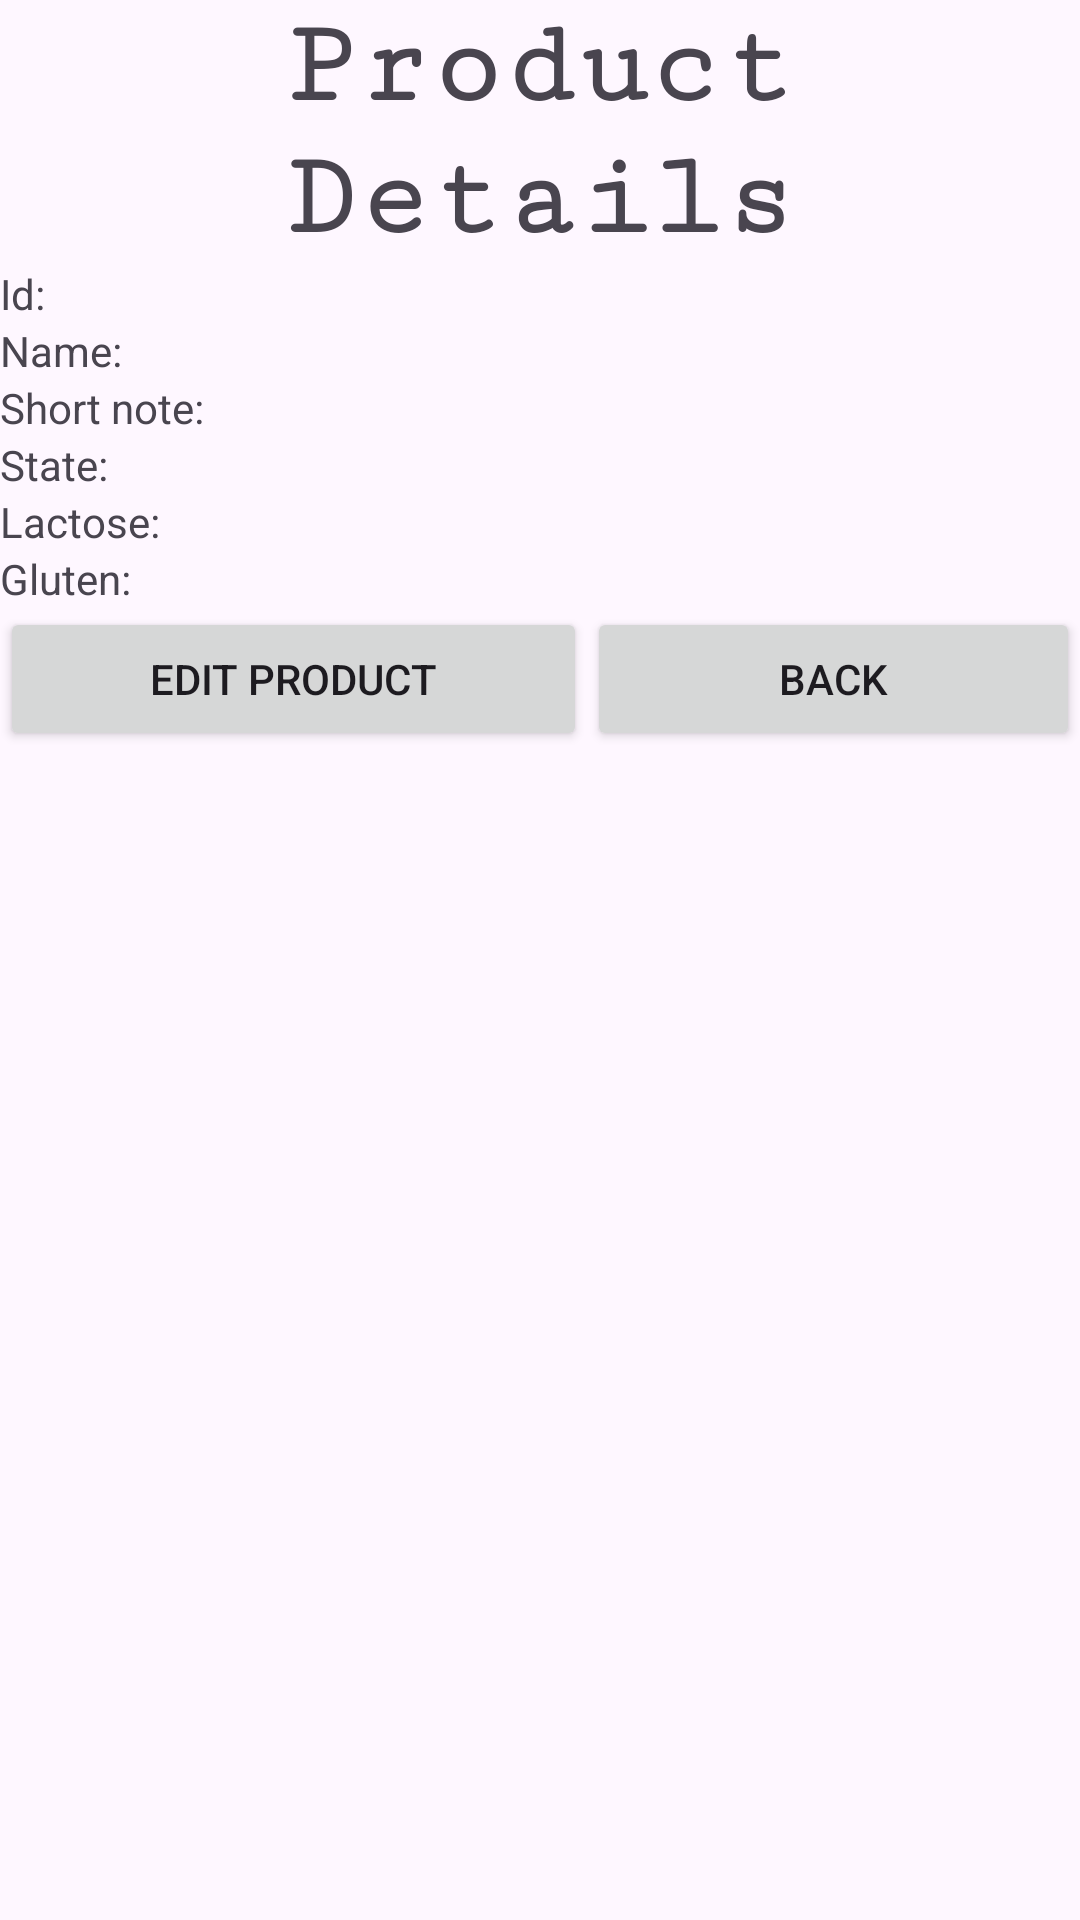

Write the Android layout XML for this screen, with the resource values it uses.
<!-- AndroidManifest.xml: application theme Theme.IShoppingCartFCA -->
<!-- res/layout/activity_details.xml -->
<?xml version="1.0" encoding="utf-8"?>
<androidx.constraintlayout.widget.ConstraintLayout xmlns:android="http://schemas.android.com/apk/res/android"
    xmlns:app="http://schemas.android.com/apk/res-auto"
    xmlns:tools="http://schemas.android.com/tools"
    android:id="@+id/main"
    android:layout_width="match_parent"
    android:layout_height="match_parent"
    tools:context=".activities.DetailsActivity">

    <LinearLayout
        android:layout_width="match_parent"
        android:layout_height="match_parent"
        android:orientation="vertical">

        <TextView
            android:id="@+id/textView4"
            android:textAlignment="center"
            android:textSize="40sp"
            android:fontFamily="serif-monospace"
            android:textStyle="bold"
            android:layout_width="match_parent"
            android:layout_height="wrap_content"
            android:text="@string/product_details" />

        <TextView
            android:id="@+id/tvID"
            android:layout_width="match_parent"
            android:layout_height="wrap_content"
            android:text="@string/id" />

        <TextView
            android:id="@+id/tvName"
            android:layout_width="match_parent"
            android:layout_height="wrap_content"
            android:text="@string/name" />

        <TextView
            android:id="@+id/tvShortNote"
            android:layout_width="match_parent"
            android:layout_height="wrap_content"
            android:text="@string/short_note" />

        <TextView
            android:id="@+id/tvState"
            android:layout_width="match_parent"
            android:layout_height="wrap_content"
            android:text="@string/state" />
        <TextView
            android:id="@+id/tvLactose"
            android:layout_width="match_parent"
            android:layout_height="wrap_content"
            android:text="@string/lactose" />
        <TextView
            android:id="@+id/tvGluten"
            android:layout_width="match_parent"
            android:layout_height="wrap_content"
            android:text="@string/gluten" />

        <LinearLayout
            android:layout_width="match_parent"
            android:layout_height="wrap_content"
            android:gravity="end"
            android:orientation="horizontal">

            <Button
                android:id="@+id/btnEdit"
                android:layout_width="wrap_content"
                android:layout_height="wrap_content"
                android:layout_weight="1"
                android:text="@string/edit_product" />

            <Button
                android:id="@+id/btnBack"
                android:layout_width="wrap_content"
                android:layout_height="wrap_content"
                android:layout_weight="1"
                android:text="@string/back" />
        </LinearLayout>
    </LinearLayout>
</androidx.constraintlayout.widget.ConstraintLayout>
<!-- resources referenced by this layout -->
<resources>
  <string name="back">Back</string>
  <string name="edit_product">Edit product</string>
  <string name="gluten">Gluten: </string>
  <string name="id">Id:</string>
  <string name="lactose">Lactose:</string>
  <string name="name">Name:</string>
  <string name="product_details">Product Details</string>
  <string name="short_note">Short note:</string>
  <string name="state">State:</string>
  <style name="Theme.IShoppingCartFCA" parent="Base.Theme.IShoppingCartFCA" />
  <style name="Base.Theme.IShoppingCartFCA" parent="Theme.Material3.DayNight.NoActionBar">
          
          
      </style>
</resources>
